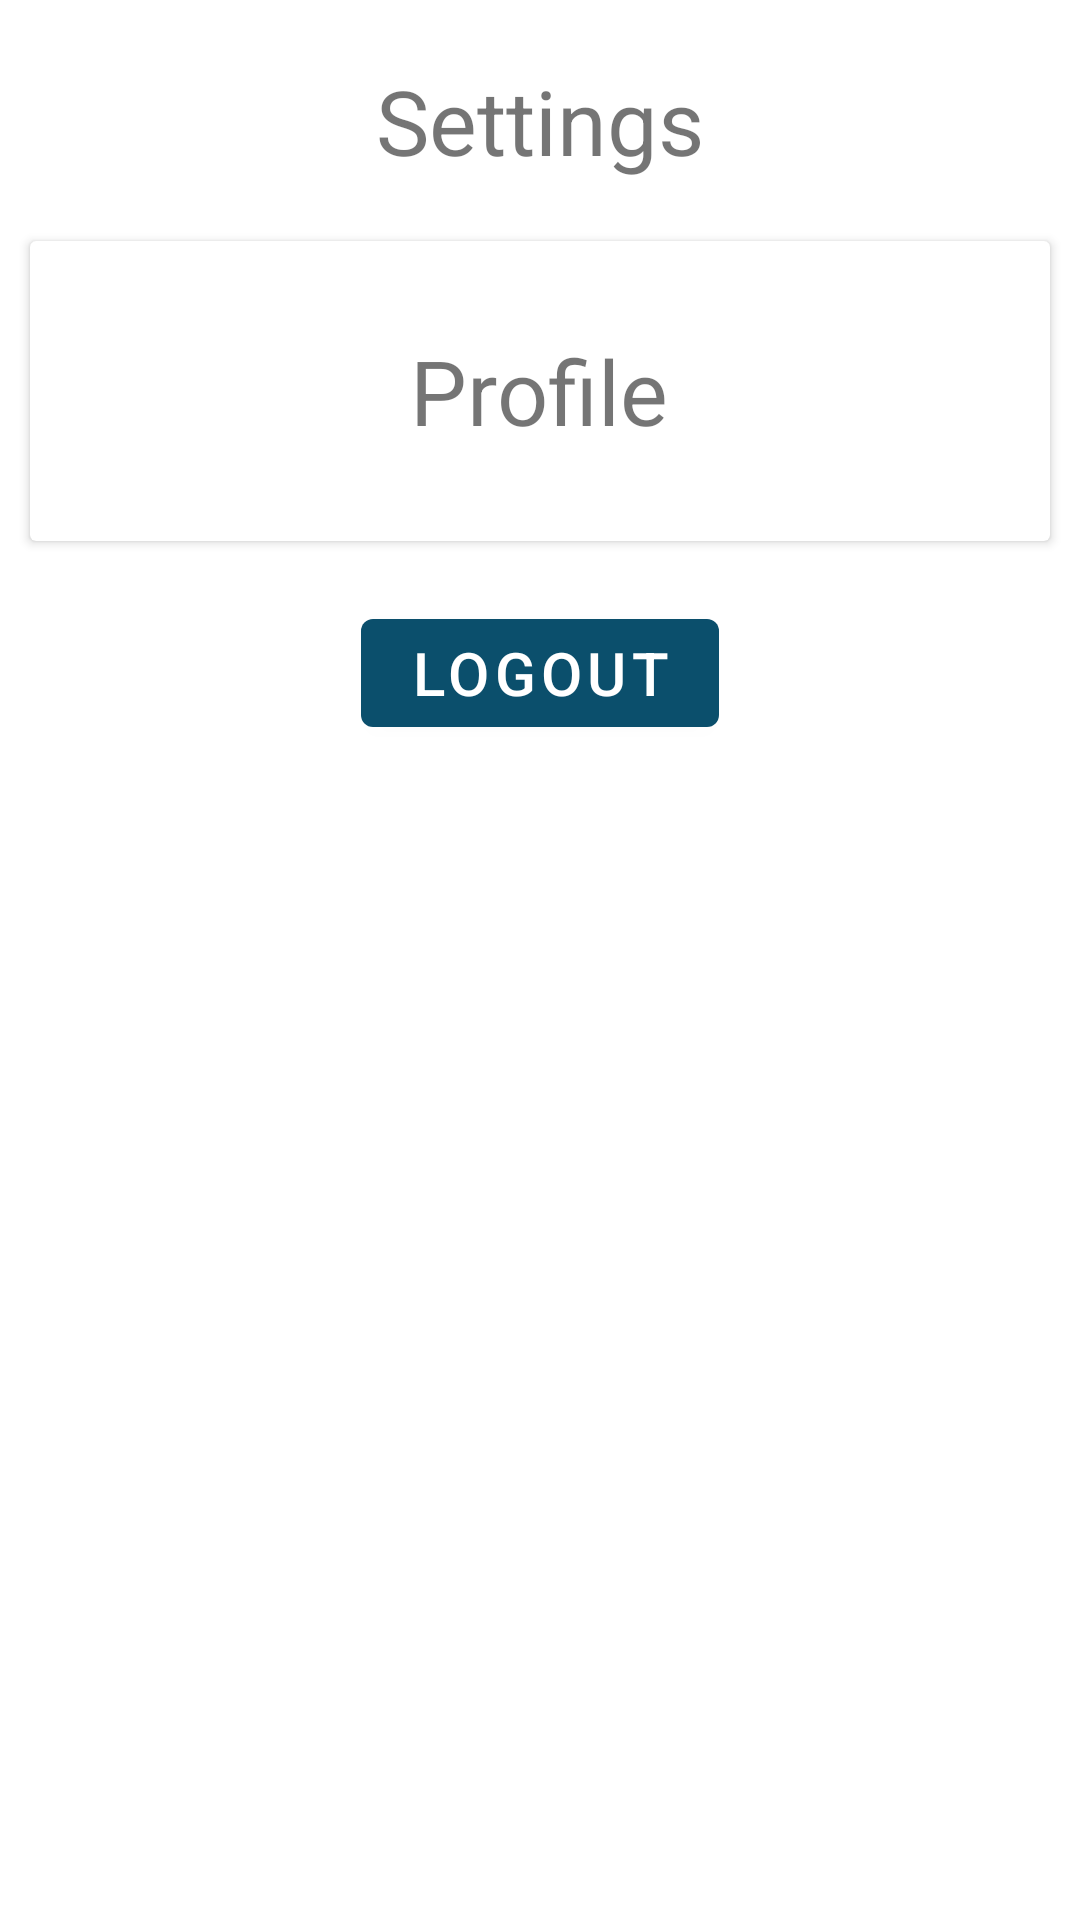

Here is an Android app screen rendered from its layout file. Give the layout XML and the strings, colors and styles it references.
<!-- AndroidManifest.xml: application theme Theme.Eventium -->
<!-- res/layout/fragment_settings.xml -->
<?xml version="1.0" encoding="utf-8"?>
<RelativeLayout xmlns:android="http://schemas.android.com/apk/res/android"
    xmlns:tools="http://schemas.android.com/tools"
    android:layout_width="match_parent"
    android:layout_height="match_parent"
    xmlns:app="http://schemas.android.com/apk/res-auto"
    tools:context="nav_fragments.SettingsFragment">

    
    <TextView
        android:id="@+id/tv_settings_fragment"
        android:layout_width="wrap_content"
        android:layout_height="wrap_content"
        android:text="Settings"
        android:layout_marginTop="20dp"
        android:layout_marginHorizontal="10dp"
        android:layout_centerHorizontal="true"
        android:textSize="30sp"
        />

    <androidx.cardview.widget.CardView
        android:id="@+id/card_view_settings_user"
        android:layout_width="match_parent"
        android:layout_height="100dp"
        android:clickable="true"
        android:contextClickable="true"
        android:layout_below="@id/tv_settings_fragment"
        android:layout_marginTop="20dp"
        android:layout_marginHorizontal="10dp"
        >

        <TextView
            android:id="@+id/tv_card_settings"
            android:layout_width="wrap_content"
            android:layout_height="wrap_content"
            android:text="Profile"
            android:textSize="30sp"
            android:layout_gravity="center"
            />
    </androidx.cardview.widget.CardView>

    <Button
        android:id="@+id/btn_logout"
        android:layout_width="wrap_content"
        android:layout_height="wrap_content"
        android:text="Logout"
        android:textSize="20sp"
        android:layout_below="@id/card_view_settings_user"
        android:layout_centerHorizontal="true"
        android:layout_marginTop="20dp"
        />

</RelativeLayout>
<!-- resources referenced by this layout -->
<resources>
  <style name="Theme.Eventium" parent="Theme.MaterialComponents.DayNight.NoActionBar">
          
          <item name="colorPrimary">#0B4F6C</item>
          <item name="colorPrimaryVariant">@color/purple_700</item>
          <item name="colorOnPrimary">@color/white</item>
          
          <item name="colorSecondary">#B80C09</item>
          <item name="colorSecondaryVariant">@color/teal_700</item>
          <item name="colorOnSecondary">@color/black</item>
          
          <item name="android:statusBarColor" tools:targetApi="l">?attr/colorPrimaryVariant</item>
          
      </style>
  <color name="purple_700">#FF3700B3</color>
  <color name="white">#FFFFFFFF</color>
  <color name="teal_700">#FF018786</color>
  <color name="black">#FF000000</color>
</resources>
